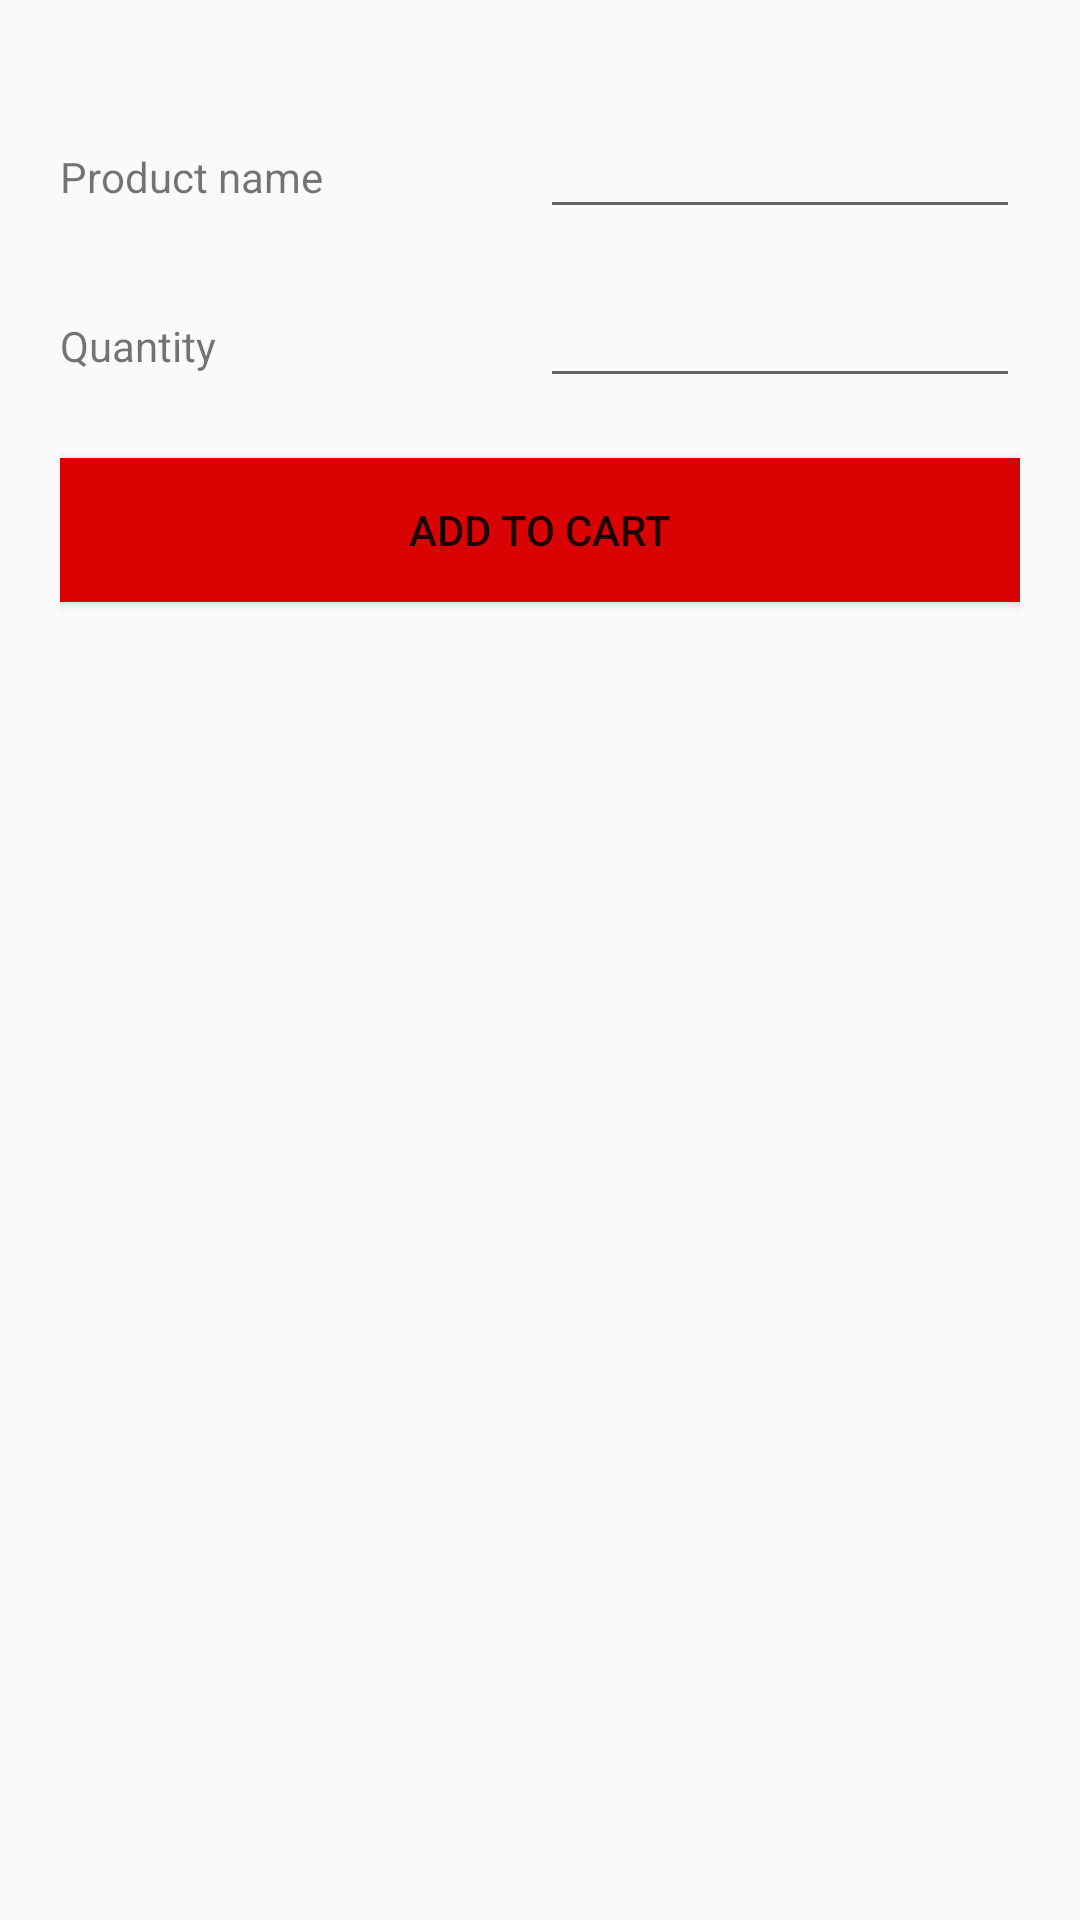

This screen was rendered from an Android layout file. Write that file and the resources it references.
<!-- AndroidManifest.xml: application theme AppTheme -->
<!-- res/layout/activity_shopping_cart.xml -->
<?xml version="1.0" encoding="utf-8"?>
<RelativeLayout xmlns:android="http://schemas.android.com/apk/res/android"
    xmlns:app="http://schemas.android.com/apk/res-auto"
    xmlns:tools="http://schemas.android.com/tools"
    android:layout_width="match_parent"
    android:layout_height="match_parent"
    tools:context=".Shoppingcart">

    <LinearLayout
        android:layout_width="match_parent"
        android:layout_height="match_parent"
        android:layout_marginLeft="20dp"
        android:layout_marginRight="20dp"
        android:layout_marginBottom="20dp"
        android:orientation="vertical">

        <ImageView
            android:id="@+id/imageView4"
            android:layout_width="match_parent"
            android:layout_height="wrap_content"
            android:src="@drawable/supermarket"
            android:layout_marginTop="20dp"/>

        <LinearLayout
            android:layout_width="match_parent"
            android:layout_height="wrap_content"
            android:layout_marginTop="15dp"
            android:orientation="horizontal"
            >

            <TextView
                android:id="@+id/textView"
                android:layout_width="match_parent"
                android:layout_height="wrap_content"
                android:layout_weight="1"
                android:text="@string/text_lbl_product" />

            <EditText
                android:id="@+id/txtproduct"
                android:layout_width="match_parent"
                android:layout_height="wrap_content"
                android:layout_weight="1"
                android:ems="10"
                android:inputType="textPersonName" />

        </LinearLayout>

        <LinearLayout
            android:layout_width="match_parent"
            android:layout_height="wrap_content"
            android:orientation="horizontal"
            android:layout_marginTop="15dp">

            <TextView
                android:id="@+id/textView3"
                android:layout_width="match_parent"
                android:layout_height="wrap_content"
                android:layout_weight="1"
                android:text="@string/text_lbl_quantity" />

            <EditText
                android:id="@+id/txtquantity"
                android:layout_width="match_parent"
                android:layout_height="wrap_content"
                android:layout_weight="1"
                android:ems="10"
                android:inputType="number" />
        </LinearLayout>

        <LinearLayout
            android:layout_width="match_parent"
            android:layout_height="wrap_content"
            android:orientation="vertical">

            <Button
                android:id="@+id/btnadd"
                android:layout_width="match_parent"
                android:layout_height="wrap_content"
                android:text="@string/text_btn_add_to_card"
                android:layout_marginBottom="20dp"
                android:layout_marginTop="20dp"
                android:background="@color/colorbtn"/>

            <ListView
                android:id="@+id/lista"
                android:layout_width="match_parent"
                android:layout_height="match_parent" >

            </ListView>
        </LinearLayout>

    </LinearLayout>
</RelativeLayout>
<!-- resources referenced by this layout -->
<resources>
  <color name="colorbtn">#DA0303</color>
  <string name="text_btn_add_to_card">Add to cart</string>
  <string name="text_lbl_product">Product name</string>
  <string name="text_lbl_quantity">Quantity</string>
  <style name="AppTheme" parent="Theme.AppCompat.Light.DarkActionBar">
          
          <item name="colorPrimary">@color/colorPrimary</item>
          <item name="colorPrimaryDark">@color/colorPrimaryDark</item>
          <item name="colorAccent">@color/colorAccent</item>
      </style>
  <color name="colorPrimary">#6200EE</color>
  <color name="colorPrimaryDark">#3700B3</color>
  <color name="colorAccent">#03DAC5</color>
      //app
</resources>
